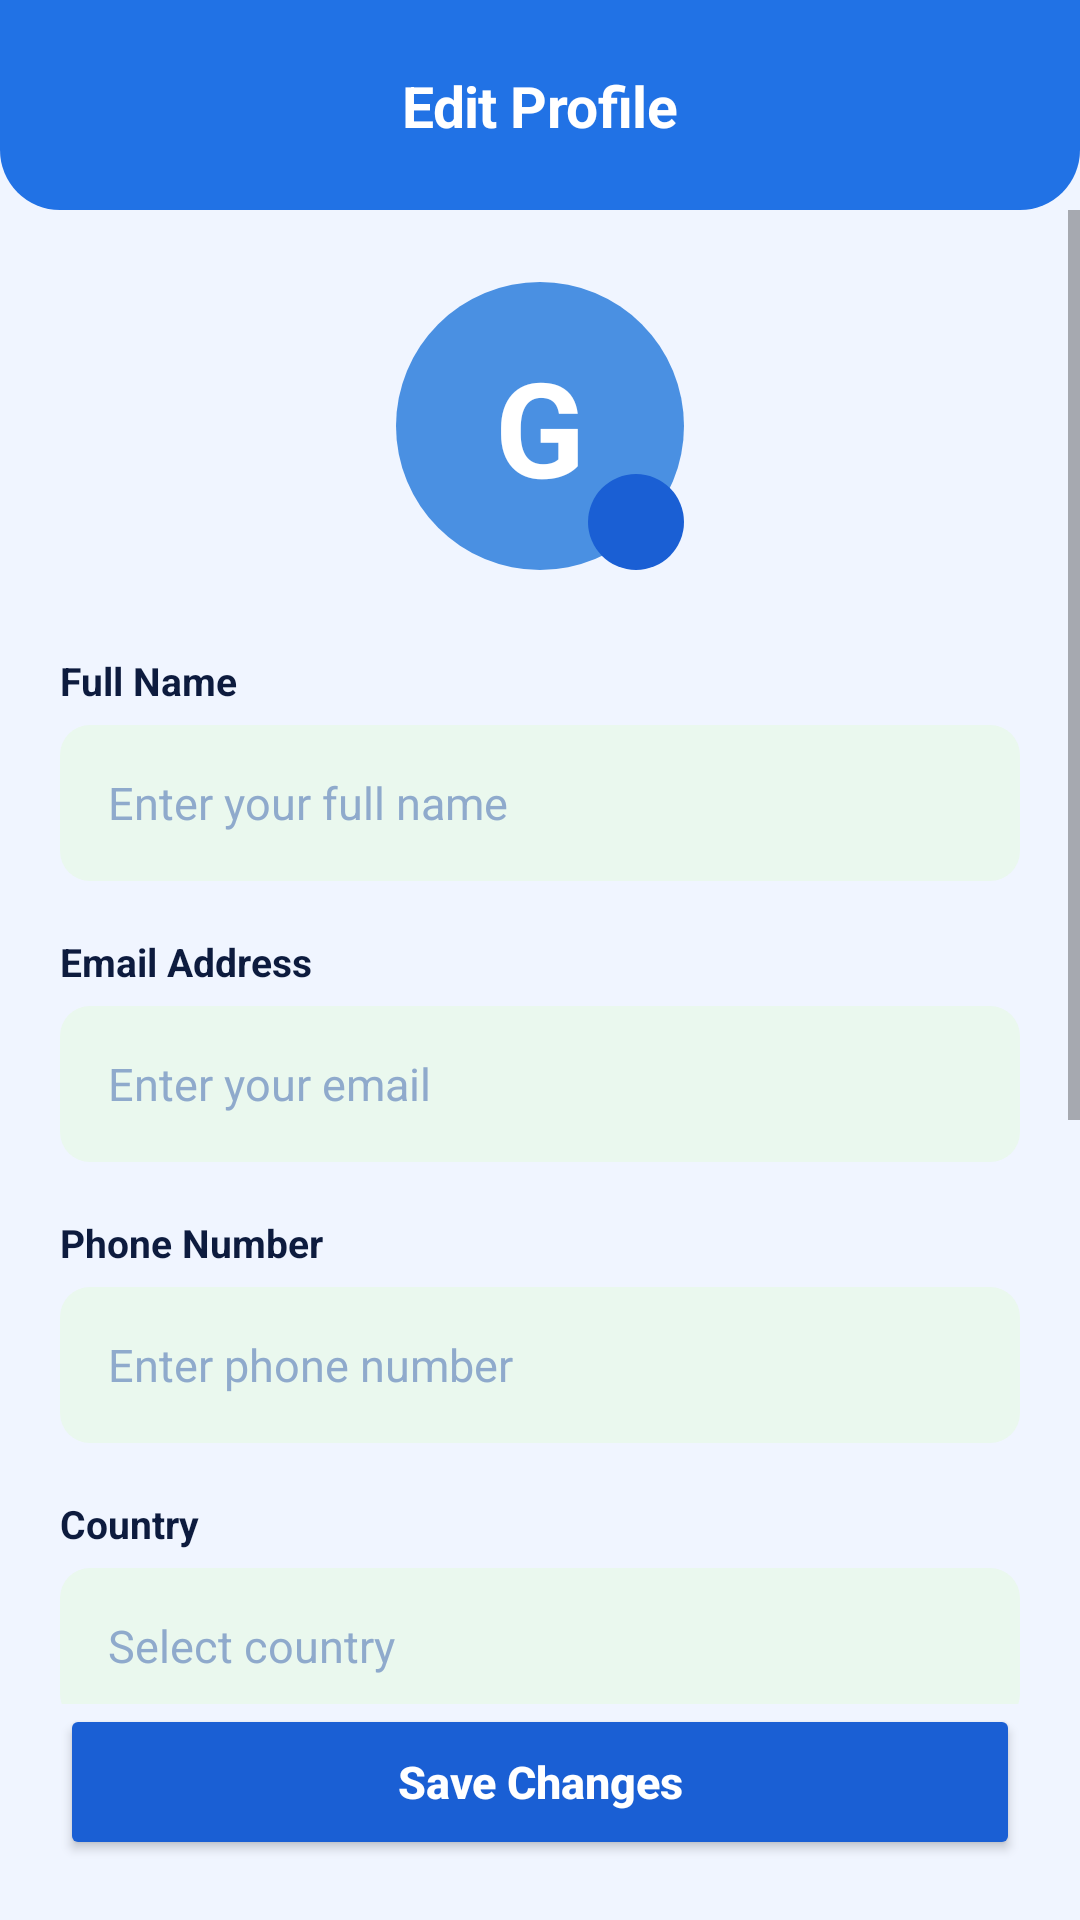

Write the Android layout XML for this screen, with the resource values it uses.
<!-- AndroidManifest.xml: application theme Theme.UlamShare -->
<!-- res/layout/activity_edit_profile.xml -->
<?xml version="1.0" encoding="utf-8"?>
<androidx.constraintlayout.widget.ConstraintLayout xmlns:android="http://schemas.android.com/apk/res/android"
    xmlns:app="http://schemas.android.com/apk/res-auto"
    xmlns:tools="http://schemas.android.com/tools"
    android:id="@+id/editProfileRoot"
    android:layout_width="match_parent"
    android:layout_height="match_parent"
    android:background="#F0F5FF">

    
    <androidx.constraintlayout.widget.ConstraintLayout
        android:id="@+id/headerContainer"
        android:layout_width="match_parent"
        android:layout_height="wrap_content"
        android:background="@drawable/rounded_header_bg"
        android:paddingStart="16dp"
        android:paddingTop="18dp"
        android:paddingEnd="16dp"
        android:paddingBottom="18dp"
        app:layout_constraintTop_toTopOf="parent">

        <ImageView
            android:id="@+id/btnBack"
            android:layout_width="34dp"
            android:layout_height="34dp"
            android:padding="7dp"
            android:src="@drawable/ic_arrow_back_24"
            app:layout_constraintBottom_toBottomOf="parent"
            app:layout_constraintStart_toStartOf="parent"
            app:layout_constraintTop_toTopOf="parent"
            app:tint="#FFFFFF" />

        <TextView
            android:layout_width="wrap_content"
            android:layout_height="wrap_content"
            android:text="Edit Profile"
            android:textColor="#FFFFFF"
            android:textSize="19sp"
            android:textStyle="bold"
            android:letterSpacing="-0.01"
            app:layout_constraintBottom_toBottomOf="parent"
            app:layout_constraintEnd_toEndOf="parent"
            app:layout_constraintStart_toStartOf="parent"
            app:layout_constraintTop_toTopOf="parent" />
    </androidx.constraintlayout.widget.ConstraintLayout>

    
    <ScrollView
        android:id="@+id/editProfileScroll"
        android:layout_width="match_parent"
        android:layout_height="0dp"
        android:clipToPadding="false"
        android:fillViewport="true"
        app:layout_constraintBottom_toTopOf="@id/btnSave"
        app:layout_constraintTop_toBottomOf="@id/headerContainer">

        <LinearLayout
            android:layout_width="match_parent"
            android:layout_height="wrap_content"
            android:orientation="vertical"
            android:paddingStart="20dp"
            android:paddingTop="24dp"
            android:paddingEnd="20dp"
            android:paddingBottom="32dp">

            
            <FrameLayout
                android:layout_width="wrap_content"
                android:layout_height="wrap_content"
                android:layout_gravity="center"
                android:layout_marginBottom="28dp">

                <ImageView
                    android:id="@+id/ivEditAvatarPhoto"
                    android:layout_width="96dp"
                    android:layout_height="96dp"
                    android:background="@drawable/circle_blue_profile"
                    android:contentDescription="@string/profile_photo"
                    android:scaleType="centerCrop"
                    android:visibility="gone" />

                <TextView
                    android:id="@+id/ivEditAvatar"
                    android:layout_width="96dp"
                    android:layout_height="96dp"
                    android:background="@drawable/circle_blue_profile"
                    android:gravity="center"
                    android:text="G"
                    android:textColor="#FFFFFF"
                    android:textSize="44sp"
                    android:textStyle="bold" />

                <ImageView
                    android:id="@+id/btnEditAvatarPhoto"
                    android:layout_width="32dp"
                    android:layout_height="32dp"
                    android:layout_gravity="bottom|end"
                    android:background="@drawable/circle_blue_profile"
                    android:backgroundTint="#1A5FD4"
                    android:padding="8dp"
                    android:src="@drawable/ic_edit"
                    app:tint="#FFFFFF" />
            </FrameLayout>

            
            <TextView
                android:layout_width="wrap_content"
                android:layout_height="wrap_content"
                android:text="Full Name"
                android:textColor="#0D1B3E"
                android:textSize="13sp"
                android:textStyle="bold" />

            <EditText
                android:id="@+id/etEditFullName"
                android:layout_width="match_parent"
                android:layout_height="52dp"
                android:layout_marginTop="6dp"
                android:layout_marginBottom="18dp"
                android:background="@drawable/rounded_input_border"
                android:hint="Enter your full name"
                android:inputType="textPersonName"
                android:paddingHorizontal="16dp"
                android:textColor="#0D1B3E"
                android:textColorHint="#8FAACC"
                android:textSize="15sp" />

            
            <TextView
                android:layout_width="wrap_content"
                android:layout_height="wrap_content"
                android:text="Email Address"
                android:textColor="#0D1B3E"
                android:textSize="13sp"
                android:textStyle="bold" />

            <EditText
                android:id="@+id/etEditEmail"
                android:layout_width="match_parent"
                android:layout_height="52dp"
                android:layout_marginTop="6dp"
                android:layout_marginBottom="18dp"
                android:background="@drawable/rounded_input_border"
                android:hint="Enter your email"
                android:inputType="textEmailAddress"
                android:paddingHorizontal="16dp"
                android:textColor="#0D1B3E"
                android:textColorHint="#8FAACC"
                android:textSize="15sp" />

            
            <TextView
                android:layout_width="wrap_content"
                android:layout_height="wrap_content"
                android:text="Phone Number"
                android:textColor="#0D1B3E"
                android:textSize="13sp"
                android:textStyle="bold" />

            <EditText
                android:id="@+id/etEditPhone"
                android:layout_width="match_parent"
                android:layout_height="52dp"
                android:layout_marginTop="6dp"
                android:layout_marginBottom="18dp"
                android:background="@drawable/rounded_input_border"
                android:hint="Enter phone number"
                android:inputType="phone"
                android:paddingHorizontal="16dp"
                android:textColor="#0D1B3E"
                android:textColorHint="#8FAACC"
                android:textSize="15sp" />

            
            <TextView
                android:layout_width="wrap_content"
                android:layout_height="wrap_content"
                android:text="Country"
                android:textColor="#0D1B3E"
                android:textSize="13sp"
                android:textStyle="bold" />

            <AutoCompleteTextView
                android:id="@+id/etEditCountry"
                android:layout_width="match_parent"
                android:layout_height="52dp"
                android:layout_marginTop="6dp"
                android:layout_marginBottom="18dp"
                android:background="@drawable/rounded_input_border"
                android:hint="Select country"
                android:inputType="textCapWords"
                android:paddingHorizontal="16dp"
                android:singleLine="true"
                android:textColor="#0D1B3E"
                android:textColorHint="#8FAACC"
                android:textSize="15sp" />

            
            <TextView
                android:layout_width="wrap_content"
                android:layout_height="wrap_content"
                android:text="Province"
                android:textColor="#0D1B3E"
                android:textSize="13sp"
                android:textStyle="bold" />

            <AutoCompleteTextView
                android:id="@+id/etEditProvince"
                android:layout_width="match_parent"
                android:layout_height="52dp"
                android:layout_marginTop="6dp"
                android:layout_marginBottom="18dp"
                android:background="@drawable/rounded_input_border"
                android:hint="Select province"
                android:inputType="textCapWords"
                android:paddingHorizontal="16dp"
                android:singleLine="true"
                android:textColor="#0D1B3E"
                android:textColorHint="#8FAACC"
                android:textSize="15sp" />

            
            <TextView
                android:layout_width="wrap_content"
                android:layout_height="wrap_content"
                android:text="City / Municipality"
                android:textColor="#0D1B3E"
                android:textSize="13sp"
                android:textStyle="bold" />

            <AutoCompleteTextView
                android:id="@+id/etEditCityMunicipality"
                android:layout_width="match_parent"
                android:layout_height="52dp"
                android:layout_marginTop="6dp"
                android:layout_marginBottom="18dp"
                android:background="@drawable/rounded_input_border"
                android:hint="Select city or municipality"
                android:inputType="textCapWords"
                android:paddingHorizontal="16dp"
                android:singleLine="true"
                android:textColor="#0D1B3E"
                android:textColorHint="#8FAACC"
                android:textSize="15sp" />

            
            <TextView
                android:layout_width="wrap_content"
                android:layout_height="wrap_content"
                android:text="Barangay"
                android:textColor="#0D1B3E"
                android:textSize="13sp"
                android:textStyle="bold" />

            <EditText
                android:id="@+id/etEditBarangay"
                android:layout_width="match_parent"
                android:layout_height="52dp"
                android:layout_marginTop="6dp"
                android:background="@drawable/rounded_input_border"
                android:hint="Enter or select barangay"
                android:inputType="textCapWords"
                android:paddingHorizontal="16dp"
                android:textColor="#0D1B3E"
                android:textColorHint="#8FAACC"
                android:textSize="15sp" />

        </LinearLayout>
    </ScrollView>

    
    <Button
        android:id="@+id/btnSave"
        android:layout_width="match_parent"
        android:layout_height="52dp"
        android:layout_marginStart="20dp"
        android:layout_marginEnd="20dp"
        android:layout_marginBottom="20dp"
        android:backgroundTint="#1A5FD4"
        android:text="Save Changes"
        android:textAllCaps="false"
        android:textColor="#FFFFFF"
        android:textSize="15sp"
        android:textStyle="bold"
        app:cornerRadius="12dp"
        app:layout_constraintBottom_toBottomOf="parent" />

</androidx.constraintlayout.widget.ConstraintLayout>
<!-- resources referenced by this layout -->
<resources>
  <!-- drawable circle_blue_profile (drawable) -->
  <?xml version="1.0" encoding="utf-8"?>
  <shape xmlns:android="http://schemas.android.com/apk/res/android">
      <solid android:color="#4A90E2" />
      <corners android:radius="100dp"/>
  </shape>
  <!-- drawable rounded_header_bg (drawable) -->
  <?xml version="1.0" encoding="utf-8"?>
  <shape xmlns:android="http://schemas.android.com/apk/res/android">
      <solid android:color="#2172E5" />
      <corners android:bottomRightRadius="20dp"
          android:bottomLeftRadius="20dp" />
  </shape>
  <!-- drawable rounded_input_border (drawable) -->
  <?xml version="1.0" encoding="utf-8"?>
  <shape xmlns:android="http://schemas.android.com/apk/res/android">
      <solid android:color="#EAF8EE" />
      <corners android:radius="10dp" />
  </shape>
  <string name="profile_photo">Profile photo</string>
  <style name="Theme.UlamShare" parent="Theme.MaterialComponents.Light.NoActionBar">
          
          <item name="colorPrimary">@color/brand_blue</item>
          <item name="colorPrimaryVariant">@color/primary_blue</item>
          <item name="colorOnPrimary">@color/white</item>
          
          <item name="colorSecondary">@color/sky_blue</item>
          <item name="colorSecondaryVariant">@color/sky_blue</item>
          <item name="colorOnSecondary">@color/black</item>
          
          <item name="android:statusBarColor">?attr/colorPrimaryVariant</item>
          
      </style>
  <color name="brand_blue">#2172E5</color>
  <color name="primary_blue">#2172E5</color>
  <color name="white">#FFFFFF</color>
  <color name="sky_blue">#579AFA</color>
  <color name="black">#FF000000</color>
</resources>
